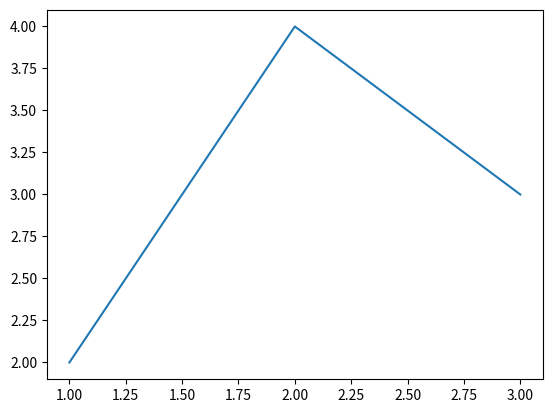

Write the Python code that produced this figure.
import matplotlib.pyplot as plt

if __name__ == "__main__":
    plt.plot([1, 2, 3], [2, 4, 3])
    plt.show()
    

